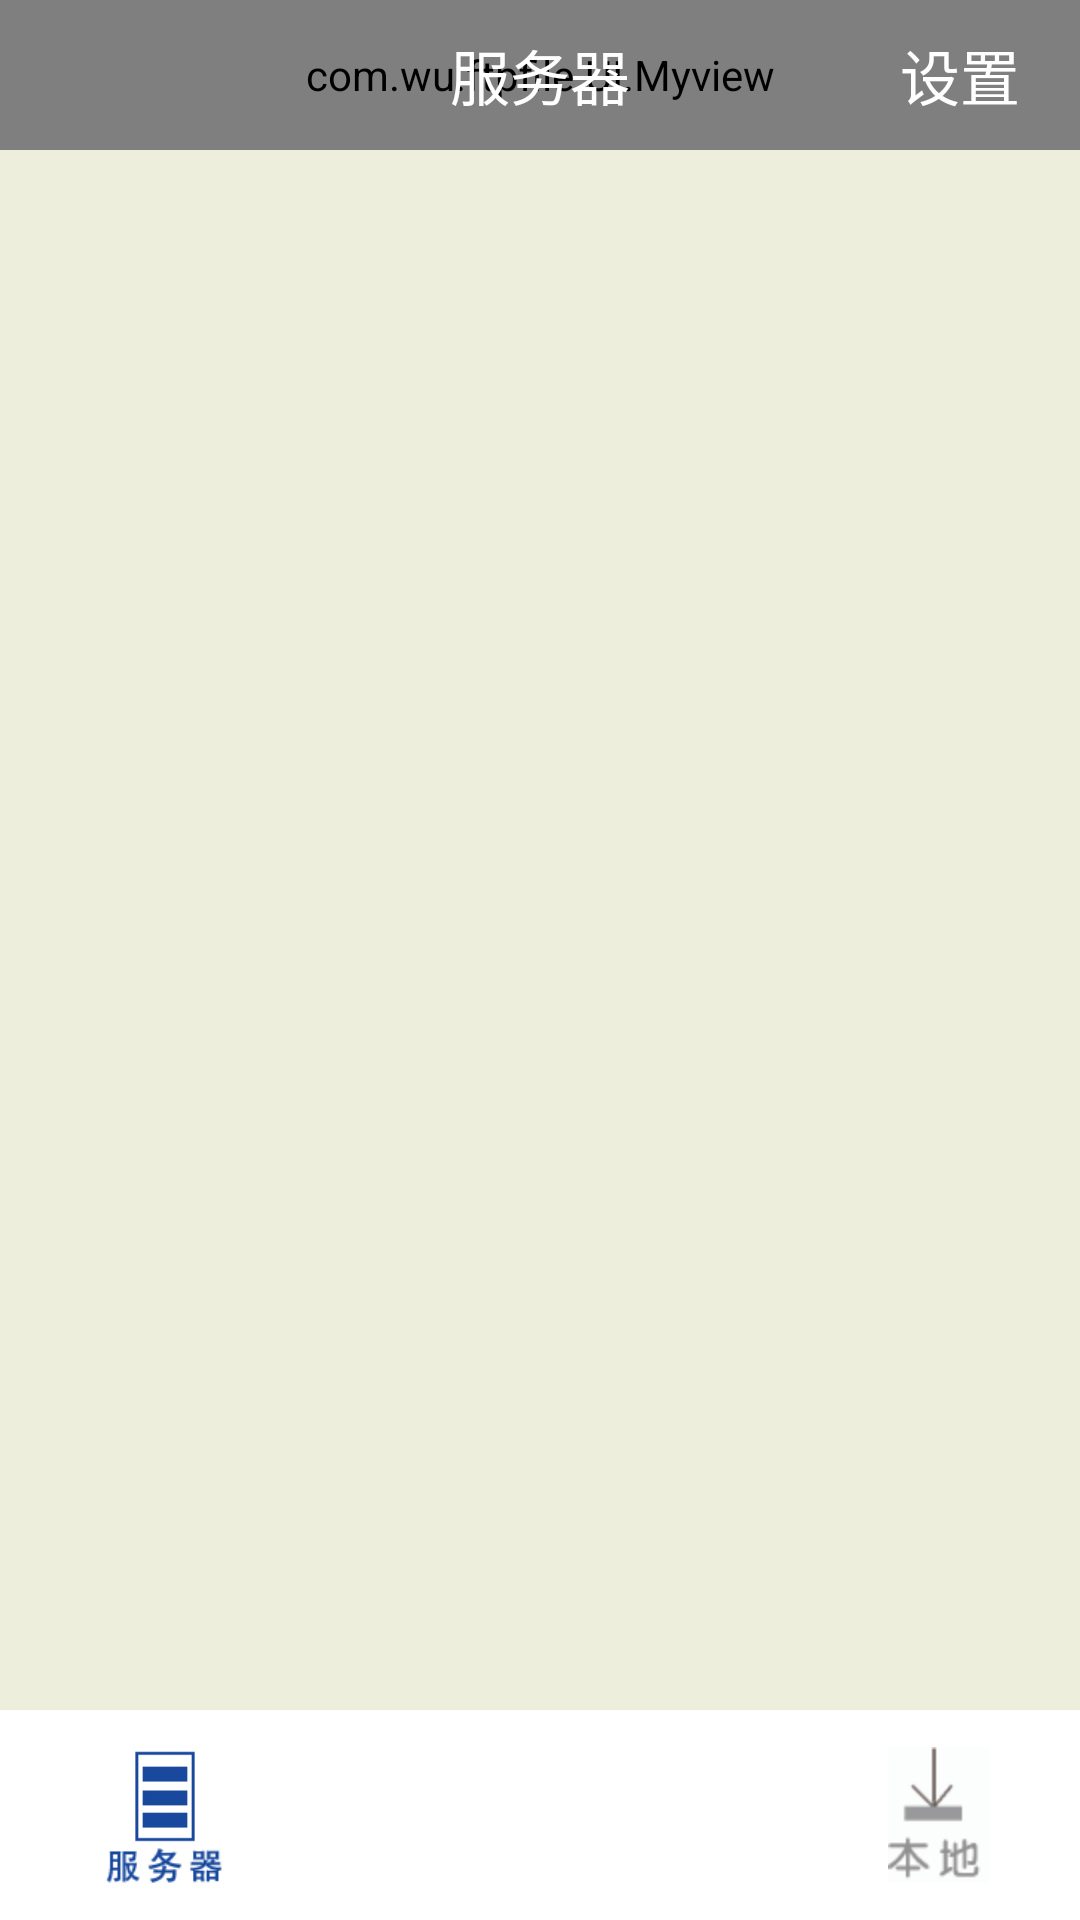

Reconstruct the res/layout file that produces this screen, plus the resources it refers to.
<!-- AndroidManifest.xml: application theme android:Theme.Light.NoTitleBar.Fullscreen -->
<!-- res/layout/fileinfofragment.xml -->
<?xml version="1.0" encoding="utf-8"?>
<RelativeLayout xmlns:android="http://schemas.android.com/apk/res/android"
    xmlns:tools="http://schemas.android.com/tools"
    android:layout_width="match_parent"
    android:layout_height="match_parent"
    android:background="@color/activity_background">
    <include
        android:id="@+id/nav_bar"
        layout="@layout/nav_bar"
        android:layout_height="wrap_content"
        android:layout_width="wrap_content">
    </include>
    <RelativeLayout
        android:layout_width="match_parent"
        android:layout_height="wrap_content"
        android:orientation="vertical"
        android:layout_below="@+id/nav_bar"
        android:id="@+id/fragment_container"
        android:layout_marginBottom="70dp">
    <android.support.v4.view.ViewPager
        android:id="@+id/fileviewpager"
        android:layout_width="wrap_content"
        android:layout_height="wrap_content">
    </android.support.v4.view.ViewPager>
    </RelativeLayout>
    <RelativeLayout
        android:layout_width="match_parent"
        android:layout_height="70dp"
        android:layout_alignParentBottom="true"
        >
    <include
        android:id="@+id/foot_bar"
        layout="@layout/foot_bar"
        android:layout_height="70dp"
        android:layout_width="wrap_content"
        >
    </include>
    </RelativeLayout>
</RelativeLayout>
<!-- res/layout/nav_bar.xml (included above) -->
<?xml version="1.0" encoding="utf-8"?>
<RelativeLayout
    xmlns:android="http://schemas.android.com/apk/res/android"
    android:layout_width="match_parent"
    android:layout_height="wrap_content">
        <com.wu.ftpfile.UI.Myview
            android:layout_width="match_parent"
            android:layout_height="50dp"
            />
        <TextView
            android:id="@+id/nav_setting"
            android:layout_width="wrap_content"
            android:layout_height="wrap_content"
            android:text="@string/setting"
            android:textSize="20sp"
            android:textColor="@color/Edit_background"
            android:layout_alignParentRight="true"
            android:layout_centerVertical="true"
            android:paddingRight="20dp"
            />

        <TextView
            android:id="@+id/nav_title"
            android:layout_width="wrap_content"
            android:layout_height="wrap_content"
            android:text="@string/title_activity_main"
            android:textSize="20sp"
            android:textColor="@color/Edit_background"
            android:layout_centerInParent="true"
            />

</RelativeLayout>
<!-- res/layout/foot_bar.xml (included above) -->
<?xml version="1.0" encoding="utf-8"?>
<RelativeLayout xmlns:android="http://schemas.android.com/apk/res/android"
    android:layout_width="match_parent"
    android:layout_height="70dp">

    <ImageView
        android:layout_width="match_parent"
        android:layout_height="2dp"
        android:background="#86b6dc" />

    <ImageView
        android:id="@+id/foot_background"
        android:layout_width="match_parent"
        android:layout_height="70dp"
        android:background="#fff"
        android:layout_alignParentBottom="true" />

    <ImageView
        android:id="@+id/local_img"
        android:layout_width="wrap_content"
        android:layout_height="70dp"
        android:layout_alignParentRight="true"
        android:layout_marginRight="30dp"
        android:layout_alignParentBottom="true"
        android:src="@drawable/local_nomal" />

    <ImageView
        android:id="@+id/server_img"
        android:layout_width="50dp"
        android:layout_height="50dp"
        android:layout_alignParentLeft="true"
        android:layout_marginLeft="30dp"
        android:layout_centerVertical="true"
        android:src="@drawable/server_pressed" />
</RelativeLayout>
<!-- resources referenced by this layout -->
<resources>
  <color name="Edit_background">#fff</color>
  <color name="activity_background">#eed</color>
  <!-- drawable local_nomal: gif bitmap (drawable-hdpi, 2262 bytes) -->
  <!-- drawable server_pressed: png bitmap (drawable-hdpi, 2530 bytes) -->
  <string name="setting">设置</string>
  <string name="title_activity_main">服务器</string>
</resources>
